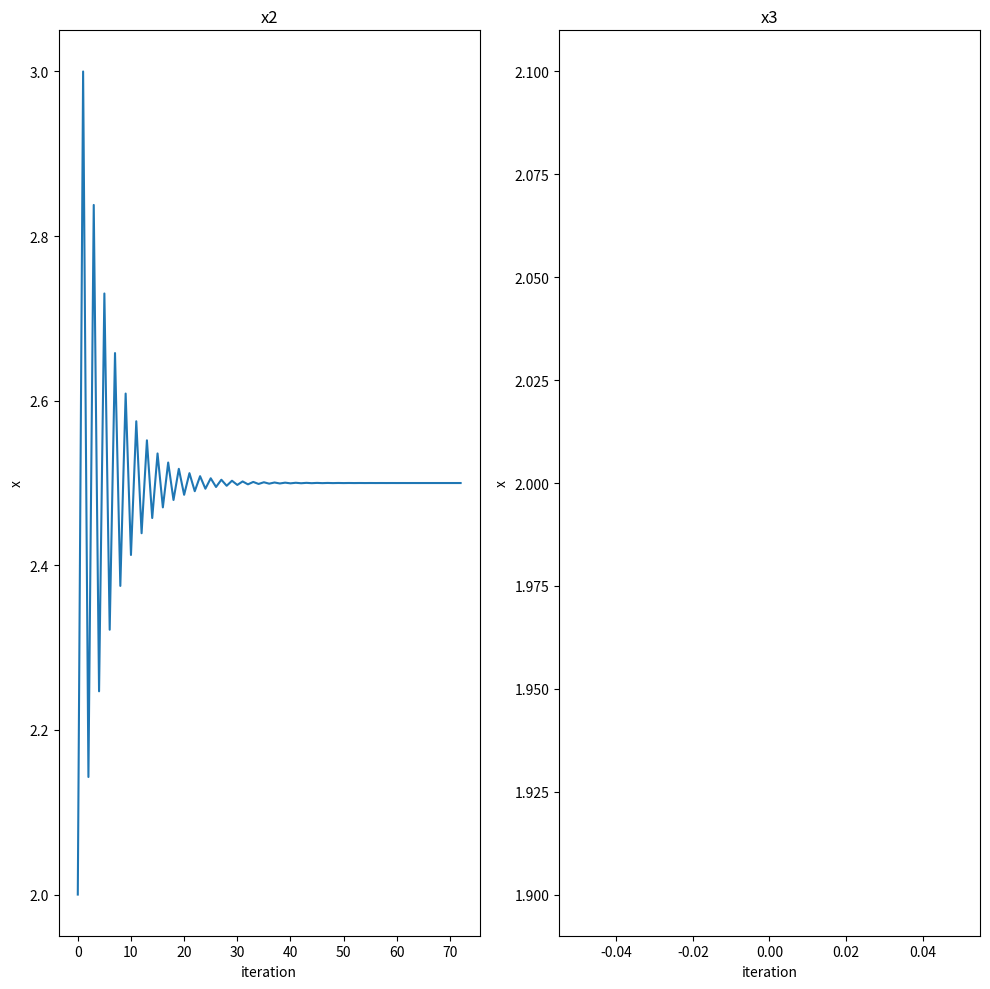

Here is the Python script that generated this plot:
import matplotlib.pyplot as plt
import sys
# sys.set_int_max_str_digits(1000000)

def calculate_x1(x):
    k = 0
    timer = 0
    while True:
        x_k = x[k]
        # print(timer)
        cur = 15 - 2 * x_k ** 2
        x.append(cur)
        print(cur)
        if (abs((cur - x_k) / cur) < 1e-6) or (timer > 3):
            break
        timer += 1
        k += 1

def calculate_x2(x):
    k = 0
    timer = 0
    while True:
        x_k = x[k]
        # print(x_k)
        cur = 15 / (2 * x_k + 1)
        x.append(cur)
        if (abs((cur - x_k) / cur) < 1e-6) or (timer > 10000):
        # if timer > 10000:
            print((x[-1] - 2.5) / (x[-2] - 2.5))
            break
        k += 1
        timer += 1

def calculate_x3(x):
    k = 0
    timer = 0
    while True:
        x_k = x[k]
        cur = x_k - (2 * x_k ** 2 + x_k - 15) / (4 * x_k + 1)
        x.append(cur)
        if (abs(cur - x_k) < 1e-6) or (timer > 10000):
        # if timer > 10000:
            break
        k += 1
        timer += 1

x1 = [2]
x2 = [2]
x3 = [2]

# calculate_x1(x1)
calculate_x2(x2)
# calculate_x3(x3)

# print(len(x1))
# print(len(x2))
# print(len(x3))

# time = 100
# time_x1 = min(len(x1), 3)  
# time_x2 = min(len(x2), 20) 
# time_x3 = min(len(x3), 20) 

# print(x1)

# plt.plot([0, 1, 1.5], [2, 7, -38], label="x1")
# plt.plot(range(time_x2), x2[:time_x2], label="x2")
# plt.plot(range(time_x3), x3[:time_x3], label="x3")
# plt.legend()

# plt.axhline(y=2.5, color='r', linestyle='--', label='y=2.5')

# plt.title("the process of solving the equation x = 15 - 2x^2")

# y_ticks = plt.yticks()[0]

# new_ticks = list(y_ticks) + [2.5]
# plt.yticks(new_ticks)

# plt.xlabel('iteration')
# plt.ylabel('x')

# plt.show()

flg, axs = plt.subplots(1, 2, figsize=(10, 10))

# axs[0].plot(range(len(x1)), x1, label="x1")
# axs[0].set_title('x1')
# axs[0].set_xlabel('iteration')
# axs[0].set_ylabel('x')
axs[0].plot(range(len(x2)), x2, label="x2")
axs[0].set_title('x2')
axs[0].set_xlabel('iteration')
axs[0].set_ylabel('x')
axs[1].plot(range(len(x3)), x3, label="x3")
axs[1].set_title('x3')
axs[1].set_xlabel('iteration')
axs[1].set_ylabel('x')

plt.tight_layout()
plt.show()